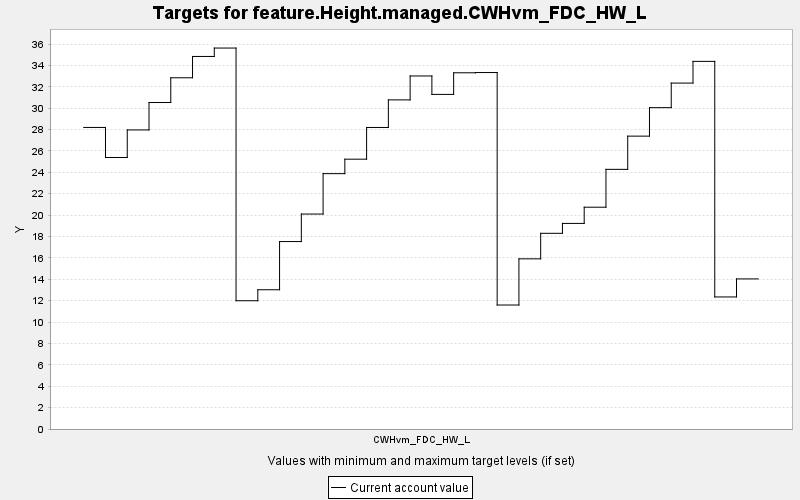

The table this chart was drawn from, first rows:
TARGET, PERIOD, YEAR, PERIODWIDTH, MINIMUM, MAXIMUM, MINWEIGHT, MAXWEIGHT, CURRENT, SUMMARY
feature.Height.managed.CWHvm_FDC_HW_L, 0, 0, 10.0, 0.0, 10000, 1.0, 1.0, 28.2, 0.0
feature.Height.managed.CWHvm_FDC_HW_L, 1, 10, 10.0, 0.0, 10000, 1.0, 1.0, 25.39, 0.0
feature.Height.managed.CWHvm_FDC_HW_L, 2, 20, 10.0, 0.0, 10000, 1.0, 1.0, 27.97, 0.0
feature.Height.managed.CWHvm_FDC_HW_L, 3, 30, 10.0, 0.0, 10000, 1.0, 1.0, 30.53, 0.0
feature.Height.managed.CWHvm_FDC_HW_L, 4, 40, 10.0, 0.0, 10000, 1.0, 1.0, 32.84, 0.0
feature.Height.managed.CWHvm_FDC_HW_L, 5, 50, 10.0, 0.0, 10000, 1.0, 1.0, 34.84, 0.0
feature.Height.managed.CWHvm_FDC_HW_L, 6, 60, 10.0, 0.0, 10000, 1.0, 1.0, 35.62, 0.0
feature.Height.managed.CWHvm_FDC_HW_L, 7, 70, 10.0, 0.0, 10000, 1.0, 1.0, 11.99, 0.0
feature.Height.managed.CWHvm_FDC_HW_L, 8, 80, 10.0, 0.0, 10000, 1.0, 1.0, 13.02, 0.0
feature.Height.managed.CWHvm_FDC_HW_L, 9, 90, 10.0, 0.0, 10000, 1.0, 1.0, 17.53, 0.0
feature.Height.managed.CWHvm_FDC_HW_L, 10, 100, 10.0, 0.0, 10000, 1.0, 1.0, 20.1, 0.0
feature.Height.managed.CWHvm_FDC_HW_L, 11, 110, 10.0, 0.0, 10000, 1.0, 1.0, 23.88, 0.0
feature.Height.managed.CWHvm_FDC_HW_L, 12, 120, 10.0, 0.0, 10000, 1.0, 1.0, 25.23, 0.0
feature.Height.managed.CWHvm_FDC_HW_L, 13, 130, 10.0, 0.0, 10000, 1.0, 1.0, 28.2, 0.0
feature.Height.managed.CWHvm_FDC_HW_L, 14, 140, 10.0, 0.0, 10000, 1.0, 1.0, 30.78, 0.0
feature.Height.managed.CWHvm_FDC_HW_L, 15, 150, 10.0, 0.0, 10000, 1.0, 1.0, 33.01, 0.0
feature.Height.managed.CWHvm_FDC_HW_L, 16, 160, 10.0, 0.0, 10000, 1.0, 1.0, 31.29, 0.0
feature.Height.managed.CWHvm_FDC_HW_L, 17, 170, 10.0, 0.0, 10000, 1.0, 1.0, 33.31, 0.0
feature.Height.managed.CWHvm_FDC_HW_L, 18, 180, 10.0, 0.0, 10000, 1.0, 1.0, 33.33, 0.0
feature.Height.managed.CWHvm_FDC_HW_L, 19, 190, 10.0, 0.0, 10000, 1.0, 1.0, 11.59, 0.0
feature.Height.managed.CWHvm_FDC_HW_L, 20, 200, 10.0, 0.0, 10000, 1.0, 1.0, 15.91, 0.0
feature.Height.managed.CWHvm_FDC_HW_L, 21, 210, 10.0, 0.0, 10000, 1.0, 1.0, 18.3, 0.0
feature.Height.managed.CWHvm_FDC_HW_L, 22, 220, 10.0, 0.0, 10000, 1.0, 1.0, 19.23, 0.0
feature.Height.managed.CWHvm_FDC_HW_L, 23, 230, 10.0, 0.0, 10000, 1.0, 1.0, 20.74, 0.0
feature.Height.managed.CWHvm_FDC_HW_L, 24, 240, 10.0, 0.0, 10000, 1.0, 1.0, 24.28, 0.0
feature.Height.managed.CWHvm_FDC_HW_L, 25, 250, 10.0, 0.0, 10000, 1.0, 1.0, 27.39, 0.0
feature.Height.managed.CWHvm_FDC_HW_L, 26, 260, 10.0, 0.0, 10000, 1.0, 1.0, 30.05, 0.0
feature.Height.managed.CWHvm_FDC_HW_L, 27, 270, 10.0, 0.0, 10000, 1.0, 1.0, 32.35, 0.0
feature.Height.managed.CWHvm_FDC_HW_L, 28, 280, 10.0, 0.0, 10000, 1.0, 1.0, 34.38, 0.0
feature.Height.managed.CWHvm_FDC_HW_L, 29, 290, 10.0, 0.0, 10000, 1.0, 1.0, 12.35, 0.0
feature.Height.managed.CWHvm_FDC_HW_L, 30, 300, 10.0, 0.0, 10000, 1.0, 1.0, 14.03, 0.0
